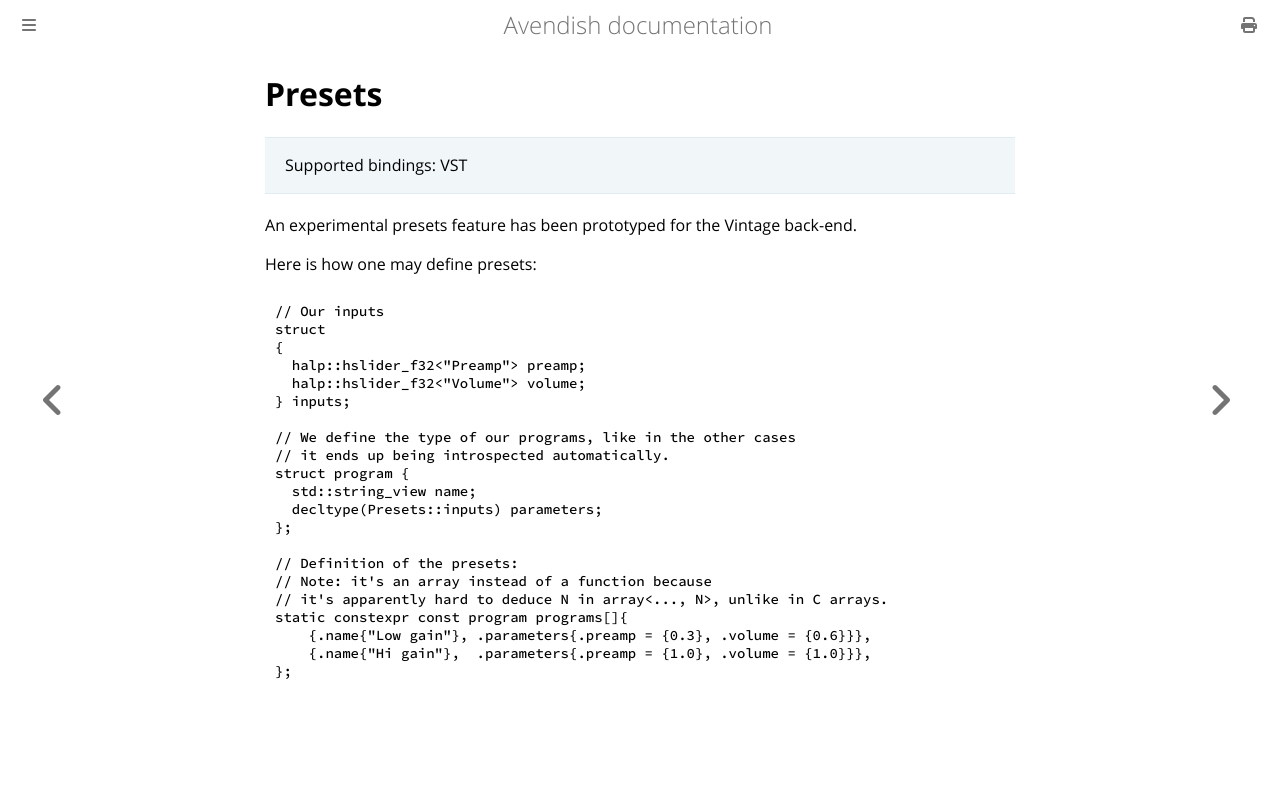

repository: celtera/avendish · page: advanced/presets.html · generator: mdbook

# Presets

> Supported bindings: VST

An experimental presets feature has been prototyped for the Vintage back-end.

Here is how one may define presets:

```cpp
// Our inputs
struct
{
  halp::hslider_f32<"Preamp"> preamp;
  halp::hslider_f32<"Volume"> volume;
} inputs;

// We define the type of our programs, like in the other cases
// it ends up being introspected automatically.
struct program {
  std::string_view name;
  decltype(Presets::inputs) parameters;
};

// Definition of the presets:
// Note: it's an array instead of a function because
// it's apparently hard to deduce N in array<..., N>, unlike in C arrays.
static constexpr const program programs[]{
    {.name{"Low gain"}, .parameters{.preamp = {0.3}, .volume = {0.6}}},
    {.name{"Hi gain"},  .parameters{.preamp = {1.0}, .volume = {1.0}}},
};
```
